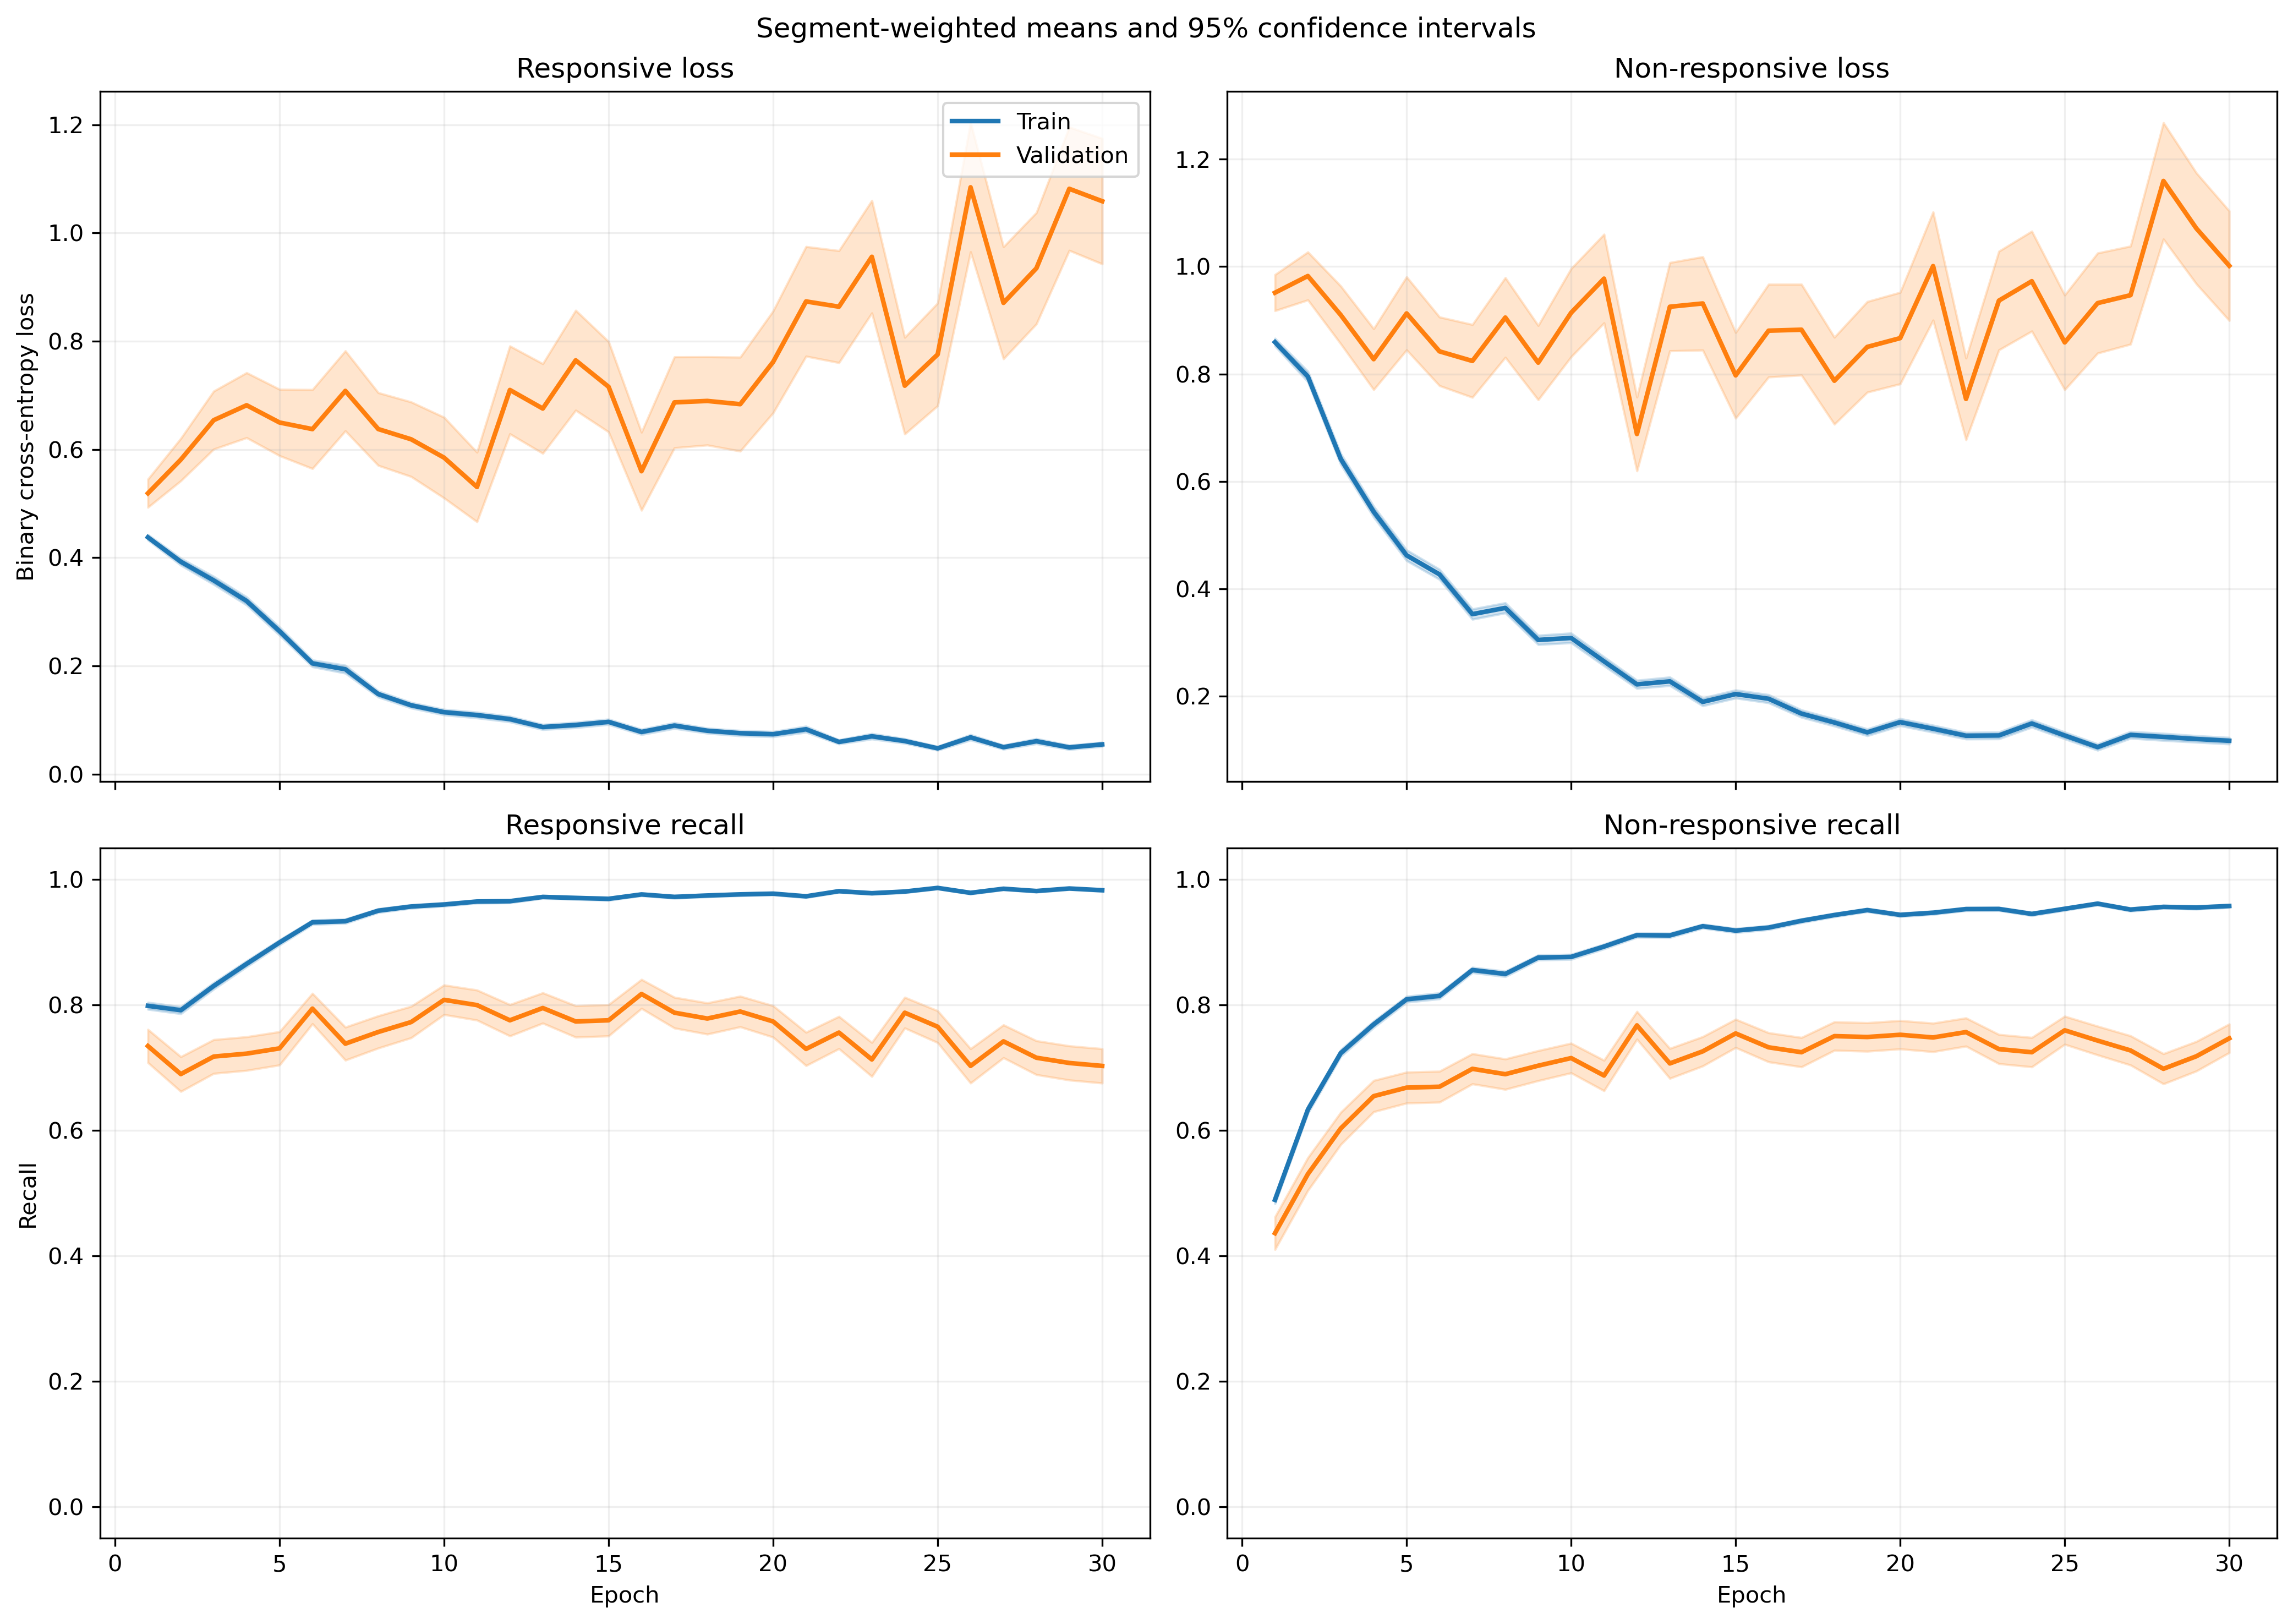

The file beside this chart, header and first rows:
fold, epoch, split, r_loss, r_loss_count, r_loss_sum, r_loss_sum_sq, r_recall, r_recall_count, r_recall_sum, r_recall_sum_sq, nr_loss, nr_loss_count, nr_loss_sum, nr_loss_sum_sq, nr_recall, nr_recall_count, nr_recall_sum, nr_recall_sum_sq
1, 1, train, 0.4098, 1063, 435.6, 283.3, 0.8166, 1063, 868.0, 868.0, 0.9254, 1401, 1296, 1629, 0.419, 1401, 587.0, 587.0
1, 1, validation, 0.1745, 10, 1.745, 0.461, 1.0, 10, 10.0, 10.0, , 0, 0.0, 0.0, , 0, 0.0, 0.0
1, 2, train, 0.4061, 1063, 431.7, 462, 0.7865, 1063, 836.0, 836.0, 0.7457, 1401, 1045, 1664, 0.6381, 1401, 894.0, 894.0
1, 2, validation, 0.0833, 10, 0.833, 0.1066, 1.0, 10, 10.0, 10.0, , 0, 0.0, 0.0, , 0, 0.0, 0.0
1, 3, train, 0.328, 1063, 348.7, 326.1, 0.8542, 1063, 908.0, 908.0, 0.5876, 1401, 823.2, 1203, 0.7202, 1401, 1009, 1009
1, 3, validation, 0.08777, 10, 0.8777, 0.1025, 1.0, 10, 10.0, 10.0, , 0, 0.0, 0.0, , 0, 0.0, 0.0
1, 4, train, 0.2943, 1063, 312.9, 360.2, 0.8928, 1063, 949.0, 949.0, 0.4874, 1401, 682.9, 1136, 0.7687, 1401, 1077, 1077
1, 4, validation, 0.07626, 10, 0.7626, 0.08156, 1.0, 10, 10.0, 10.0, , 0, 0.0, 0.0, , 0, 0.0, 0.0
1, 5, train, 0.2702, 1063, 287.2, 321.8, 0.8956, 1063, 952.0, 952.0, 0.5598, 1401, 784.2, 1375, 0.7445, 1401, 1043, 1043
1, 5, validation, 0.1384, 10, 1.384, 1.273, 0.9, 10, 9.0, 9.0, , 0, 0.0, 0.0, , 0, 0.0, 0.0
1, 6, train, 0.3159, 1063, 335.8, 448.7, 0.8739, 1063, 929.0, 929.0, 0.3172, 1401, 444.4, 619, 0.8587, 1401, 1203, 1203
1, 6, validation, 0.3065, 10, 3.065, 5.222, 0.9, 10, 9.0, 9.0, , 0, 0.0, 0.0, , 0, 0.0, 0.0
1, 7, train, 0.1244, 1063, 132.2, 157.6, 0.9633, 1063, 1024, 1024, 0.375, 1401, 525.4, 1117, 0.8444, 1401, 1183, 1183
1, 7, validation, 0.02343, 10, 0.2343, 0.01077, 1.0, 10, 10.0, 10.0, , 0, 0.0, 0.0, , 0, 0.0, 0.0
1, 8, train, 0.1412, 1063, 150.1, 194.2, 0.953, 1063, 1013, 1013, 0.3196, 1401, 447.8, 849.1, 0.8665, 1401, 1214, 1214
1, 8, validation, 0.07398, 10, 0.7398, 0.1785, 1.0, 10, 10.0, 10.0, , 0, 0.0, 0.0, , 0, 0.0, 0.0
1, 9, train, 0.1697, 1063, 180.4, 216.2, 0.936, 1063, 995.0, 995.0, 0.2164, 1401, 303.1, 522, 0.9143, 1401, 1281, 1281
1, 9, validation, 0.1139, 10, 1.139, 0.7235, 0.9, 10, 9.0, 9.0, , 0, 0.0, 0.0, , 0, 0.0, 0.0
1, 10, train, 0.1127, 1063, 119.8, 127.9, 0.9643, 1063, 1025, 1025, 0.33, 1401, 462.4, 838.6, 0.8508, 1401, 1192, 1192
1, 10, validation, 0.1481, 10, 1.481, 1.805, 0.9, 10, 9.0, 9.0, , 0, 0.0, 0.0, , 0, 0.0, 0.0
1, 11, train, 0.1125, 1063, 119.6, 147.1, 0.9633, 1063, 1024, 1024, 0.1702, 1401, 238.4, 359.5, 0.9308, 1401, 1304, 1304
1, 11, validation, 0.0823, 10, 0.823, 0.3731, 1.0, 10, 10.0, 10.0, , 0, 0.0, 0.0, , 0, 0.0, 0.0
1, 12, train, 0.1028, 1063, 109.3, 127, 0.969, 1063, 1030, 1030, 0.2068, 1401, 289.7, 518.3, 0.9136, 1401, 1280, 1280
1, 12, validation, 0.0303, 10, 0.303, 0.02767, 1.0, 10, 10.0, 10.0, , 0, 0.0, 0.0, , 0, 0.0, 0.0
1, 13, train, 0.07141, 1063, 75.9, 83.18, 0.9831, 1063, 1045, 1045, 0.1885, 1401, 264.1, 480.8, 0.9172, 1401, 1285, 1285
1, 13, validation, 0.01115, 10, 0.1115, 0.002945, 1.0, 10, 10.0, 10.0, , 0, 0.0, 0.0, , 0, 0.0, 0.0
1, 14, train, 0.0855, 1063, 90.89, 148.9, 0.9746, 1063, 1036, 1036, 0.1664, 1401, 233.1, 421.7, 0.9315, 1401, 1305, 1305
1, 14, validation, 0.01714, 10, 0.1714, 0.009442, 1.0, 10, 10.0, 10.0, , 0, 0.0, 0.0, , 0, 0.0, 0.0
1, 15, train, 0.1644, 1063, 174.8, 328.6, 0.9379, 1063, 997.0, 997.0, 0.1435, 1401, 201, 428, 0.9436, 1401, 1322, 1322
1, 15, validation, 0.1536, 10, 1.536, 0.7999, 0.9, 10, 9.0, 9.0, , 0, 0.0, 0.0, , 0, 0.0, 0.0
1, 16, train, 0.08897, 1063, 94.58, 94.9, 0.9765, 1063, 1038, 1038, 0.2146, 1401, 300.7, 488.3, 0.9094, 1401, 1274, 1274
1, 16, validation, 0.01665, 10, 0.1665, 0.003796, 1.0, 10, 10.0, 10.0, , 0, 0.0, 0.0, , 0, 0.0, 0.0
1, 17, train, 0.07154, 1063, 76.05, 100.6, 0.9746, 1063, 1036, 1036, 0.1068, 1401, 149.7, 274, 0.9572, 1401, 1341, 1341
1, 17, validation, 0.01412, 10, 0.1412, 0.006558, 1.0, 10, 10.0, 10.0, , 0, 0.0, 0.0, , 0, 0.0, 0.0
1, 18, train, 0.0875, 1063, 93.01, 209.3, 0.9737, 1063, 1035, 1035, 0.09032, 1401, 126.5, 270.6, 0.965, 1401, 1352, 1352
1, 18, validation, 0.008409, 10, 0.08409, 0.003122, 1.0, 10, 10.0, 10.0, , 0, 0.0, 0.0, , 0, 0.0, 0.0
1, 19, train, 0.08562, 1063, 91.02, 100.7, 0.9727, 1063, 1034, 1034, 0.1129, 1401, 158.2, 261.3, 0.9565, 1401, 1340, 1340
1, 19, validation, 0.04251, 10, 0.4251, 0.0606, 1.0, 10, 10.0, 10.0, , 0, 0.0, 0.0, , 0, 0.0, 0.0
1, 20, train, 0.07746, 1063, 82.34, 86.93, 0.9774, 1063, 1039, 1039, 0.1396, 1401, 195.5, 326.7, 0.9465, 1401, 1326, 1326
1, 20, validation, 0.02983, 10, 0.2983, 0.05851, 1.0, 10, 10.0, 10.0, , 0, 0.0, 0.0, , 0, 0.0, 0.0
1, 21, train, 0.05531, 1063, 58.8, 51.49, 0.9831, 1063, 1045, 1045, 0.1099, 1401, 154, 306.5, 0.9572, 1401, 1341, 1341
1, 21, validation, 0.01549, 10, 0.1549, 0.01663, 1.0, 10, 10.0, 10.0, , 0, 0.0, 0.0, , 0, 0.0, 0.0
1, 22, train, 0.05721, 1063, 60.81, 28.58, 0.984, 1063, 1046, 1046, 0.09648, 1401, 135.2, 196.6, 0.9657, 1401, 1353, 1353
1, 22, validation, 0.108, 10, 1.08, 0.7788, 0.9, 10, 9.0, 9.0, , 0, 0.0, 0.0, , 0, 0.0, 0.0
1, 23, train, 0.02826, 1063, 30.04, 21.68, 0.9944, 1063, 1057, 1057, 0.1211, 1401, 169.6, 330.4, 0.9543, 1401, 1337, 1337
1, 23, validation, 0.003936, 10, 0.03936, 0.0004137, 1.0, 10, 10.0, 10.0, , 0, 0.0, 0.0, , 0, 0.0, 0.0
1, 24, train, 0.02786, 1063, 29.62, 12.92, 0.9962, 1063, 1059, 1059, 0.1403, 1401, 196.5, 387.3, 0.945, 1401, 1324, 1324
1, 24, validation, 0.009674, 10, 0.09674, 0.002002, 1.0, 10, 10.0, 10.0, , 0, 0.0, 0.0, , 0, 0.0, 0.0
1, 25, train, 0.03752, 1063, 39.88, 57.31, 0.9915, 1063, 1054, 1054, 0.1107, 1401, 155, 331, 0.9579, 1401, 1342, 1342
1, 25, validation, 0.1707, 10, 1.707, 2.858, 0.9, 10, 9.0, 9.0, , 0, 0.0, 0.0, , 0, 0.0, 0.0
1, 26, train, 0.05528, 1063, 58.77, 73.09, 0.9793, 1063, 1041, 1041, 0.06321, 1401, 88.55, 200.8, 0.9807, 1401, 1374, 1374
1, 26, validation, 0.002644, 10, 0.02644, 0.0003286, 1.0, 10, 10.0, 10.0, , 0, 0.0, 0.0, , 0, 0.0, 0.0
1, 27, train, 0.02034, 1063, 21.62, 12.38, 0.9944, 1063, 1057, 1057, 0.1851, 1401, 259.3, 646.6, 0.9308, 1401, 1304, 1304
1, 27, validation, 0.001173, 10, 0.01173, 2.5449716758885188e-05, 1.0, 10, 10.0, 10.0, , 0, 0.0, 0.0, , 0, 0.0, 0.0
1, 28, train, 0.03345, 1063, 35.56, 23.76, 0.9925, 1063, 1055, 1055, 0.07112, 1401, 99.64, 152, 0.9707, 1401, 1360, 1360
1, 28, validation, 0.004368, 10, 0.04368, 0.0003671, 1.0, 10, 10.0, 10.0, , 0, 0.0, 0.0, , 0, 0.0, 0.0
1, 29, train, 0.04294, 1063, 45.65, 75.57, 0.9897, 1063, 1052, 1052, 0.07646, 1401, 107.1, 173.5, 0.9679, 1401, 1356, 1356
1, 29, validation, 0.003387, 10, 0.03387, 0.0002898, 1.0, 10, 10.0, 10.0, , 0, 0.0, 0.0, , 0, 0.0, 0.0
1, 30, train, 0.08639, 1063, 91.84, 199.8, 0.9708, 1063, 1032, 1032, 0.04521, 1401, 63.34, 159, 0.9857, 1401, 1381, 1381
1, 30, validation, 0.001892, 10, 0.01892, 9.599291252015973e-05, 1.0, 10, 10.0, 10.0, , 0, 0.0, 0.0, , 0, 0.0, 0.0
... 1,140 more rows
